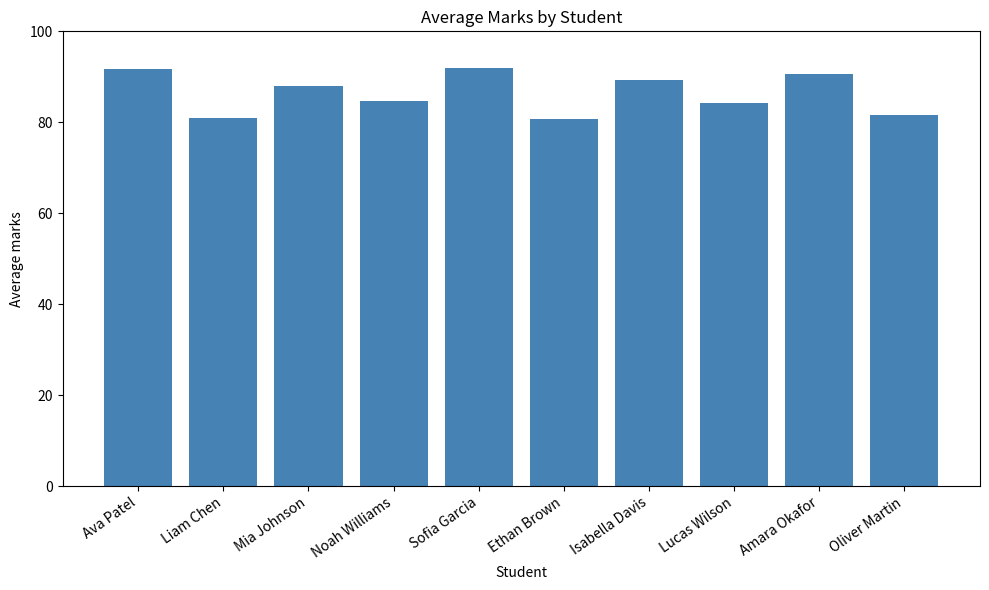

Write the Python code that produced this figure.
import matplotlib.pyplot as plt
import pandas as pd

students = {
	"Name": [
		"Ava Patel",
		"Liam Chen",
		"Mia Johnson",
		"Noah Williams",
		"Sofia Garcia",
		"Ethan Brown",
		"Isabella Davis",
		"Lucas Wilson",
		"Amara Okafor",
		"Oliver Martin",
	],
	"Mathematics": [92, 78, 88, 85, 95, 73, 90, 81, 87, 79],
	"Science": [89, 84, 91, 79, 93, 82, 86, 88, 94, 80],
	"English": [94, 81, 85, 90, 88, 87, 92, 84, 91, 86],
}

df = pd.DataFrame(students)

# create a tabular layout of subjects
subjects = ["Mathematics", "Science", "English"]

# create a total of marks 

df["Total"] = df[subjects].sum(axis=1)

# average of subject 

df["Average"] = df[subjects].mean(axis=1)

# create  marks of max than average marks 

top_student = df.loc[df["Average"].idxmax()]

print("Student marks and results:")
print(df.to_string(index=False, formatters={"Average": "{:.2f}".format}))
print(
	f"\nHighest average: {top_student['Name']} "
	f"({top_student['Average']:.2f})"
)

plt.figure(figsize=(10, 6))
plt.bar(df["Name"], df["Average"], color="steelblue")
plt.title("Average Marks by Student")
plt.xlabel("Student")
plt.ylabel("Average marks")
plt.ylim(0, 100)
plt.xticks(rotation=35, ha="right")
plt.tight_layout()
plt.show()
